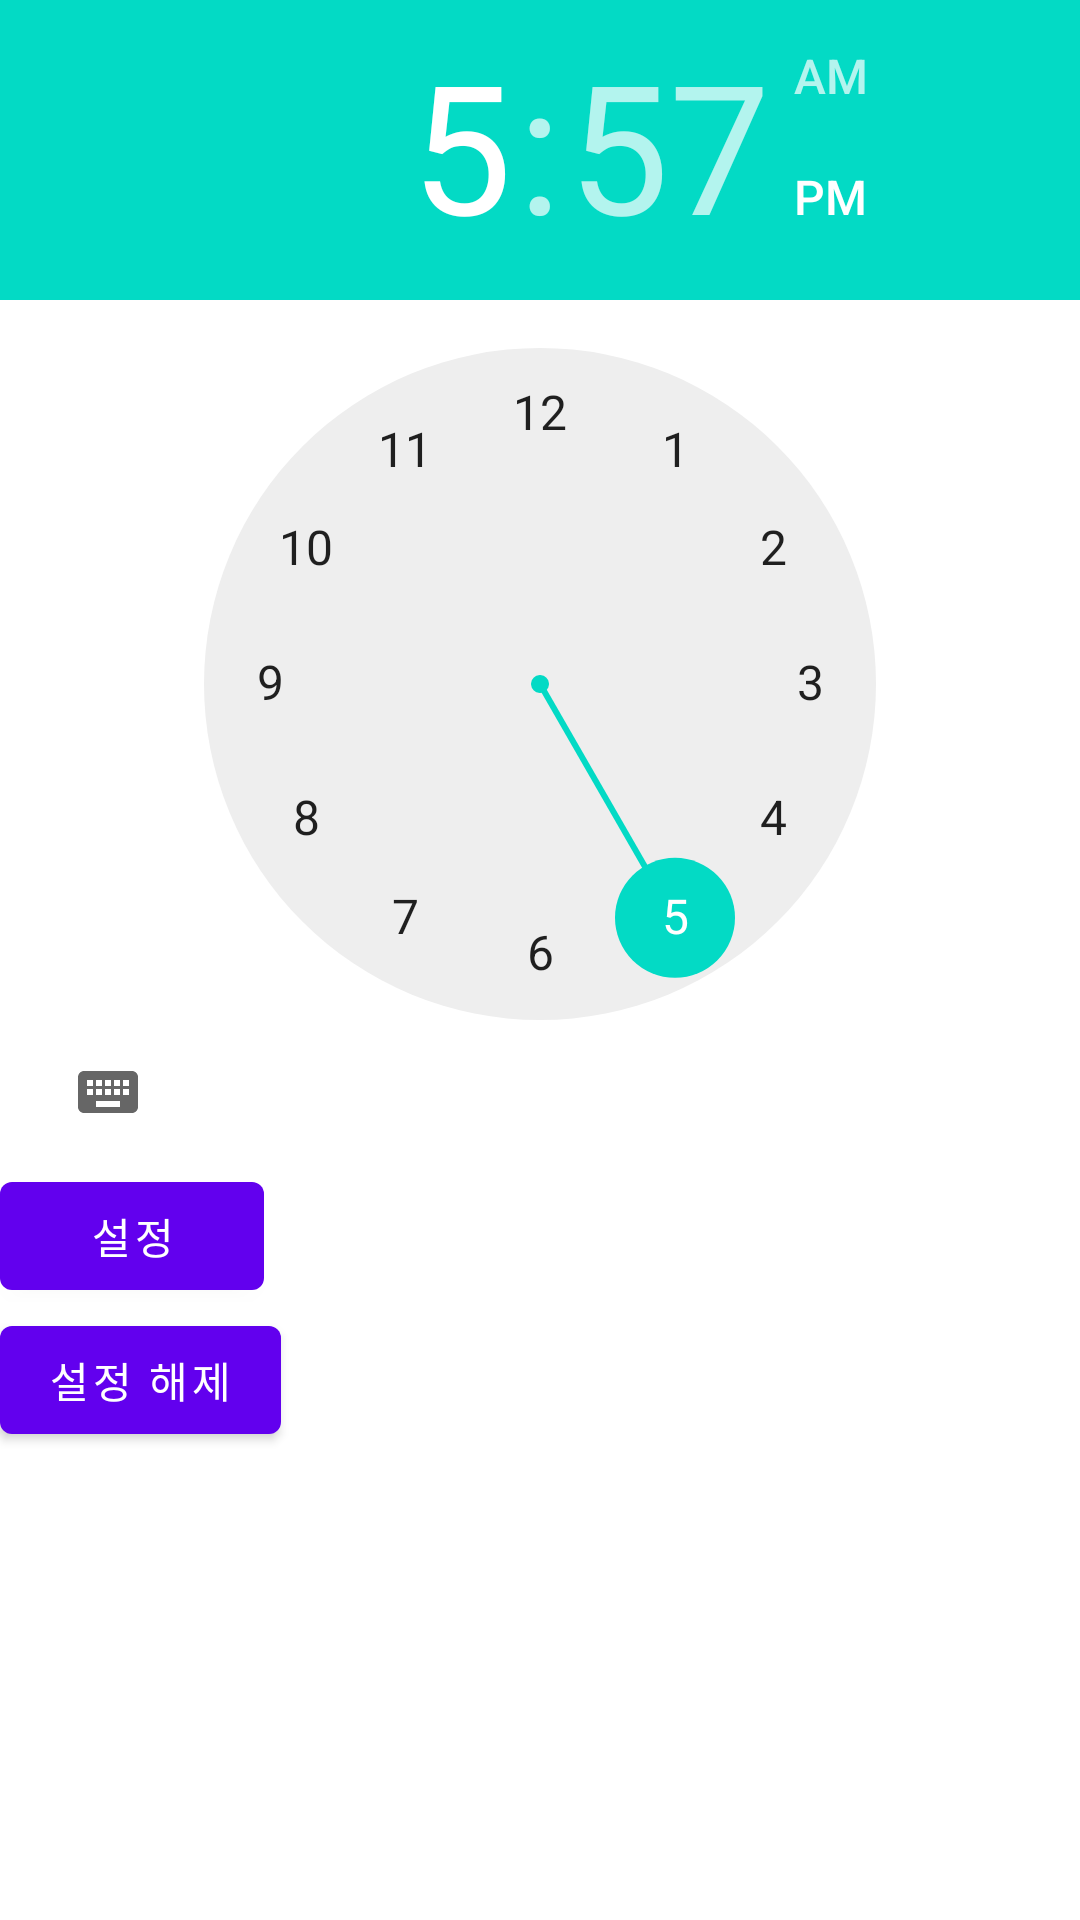

Reconstruct the res/layout file that produces this screen, plus the resources it refers to.
<!-- AndroidManifest.xml: application theme Theme.ALIM -->
<!-- res/layout/activity_main.xml -->
<?xml version="1.0" encoding="utf-8"?>
<LinearLayout xmlns:android="http://schemas.android.com/apk/res/android"
    android:layout_height="match_parent"
    android:layout_width="match_parent"
    android:orientation="vertical">
    <TimePicker
        android:layout_width="wrap_content"
        android:layout_height="wrap_content"
        android:id="@+id/time"
        />
    <Button
        android:layout_width="wrap_content"
        android:layout_height="wrap_content"
        android:id="@+id/setbtn"
        android:text="설정"></Button>
    <Button
        android:layout_width="wrap_content"
        android:layout_height="wrap_content"
        android:id="@+id/cancelbtn"
        android:text="설정 해제"></Button>
</LinearLayout>
<!-- resources referenced by this layout -->
<resources>
  <style name="Theme.ALIM" parent="Theme.MaterialComponents.DayNight.DarkActionBar">
          
          <item name="colorPrimary">@color/purple_500</item>
          <item name="colorPrimaryVariant">@color/purple_700</item>
          <item name="colorOnPrimary">@color/white</item>
          
          <item name="colorSecondary">@color/teal_200</item>
          <item name="colorSecondaryVariant">@color/teal_700</item>
          <item name="colorOnSecondary">@color/black</item>
          
          <item name="android:statusBarColor" tools:targetApi="l">?attr/colorPrimaryVariant</item>
          
      </style>
  <!-- not gathered from this repository: default colours our renderer supplied (Android Studio template values) -->
  <color name="purple_500">#FF6200EE</color>
  <color name="purple_700">#FF3700B3</color>
  <color name="teal_200">#FF03DAC5</color>
  <color name="teal_700">#FF018786</color>
  <color name="black">#FF000000</color>
  <color name="white">#FFFFFFFF</color>
</resources>
